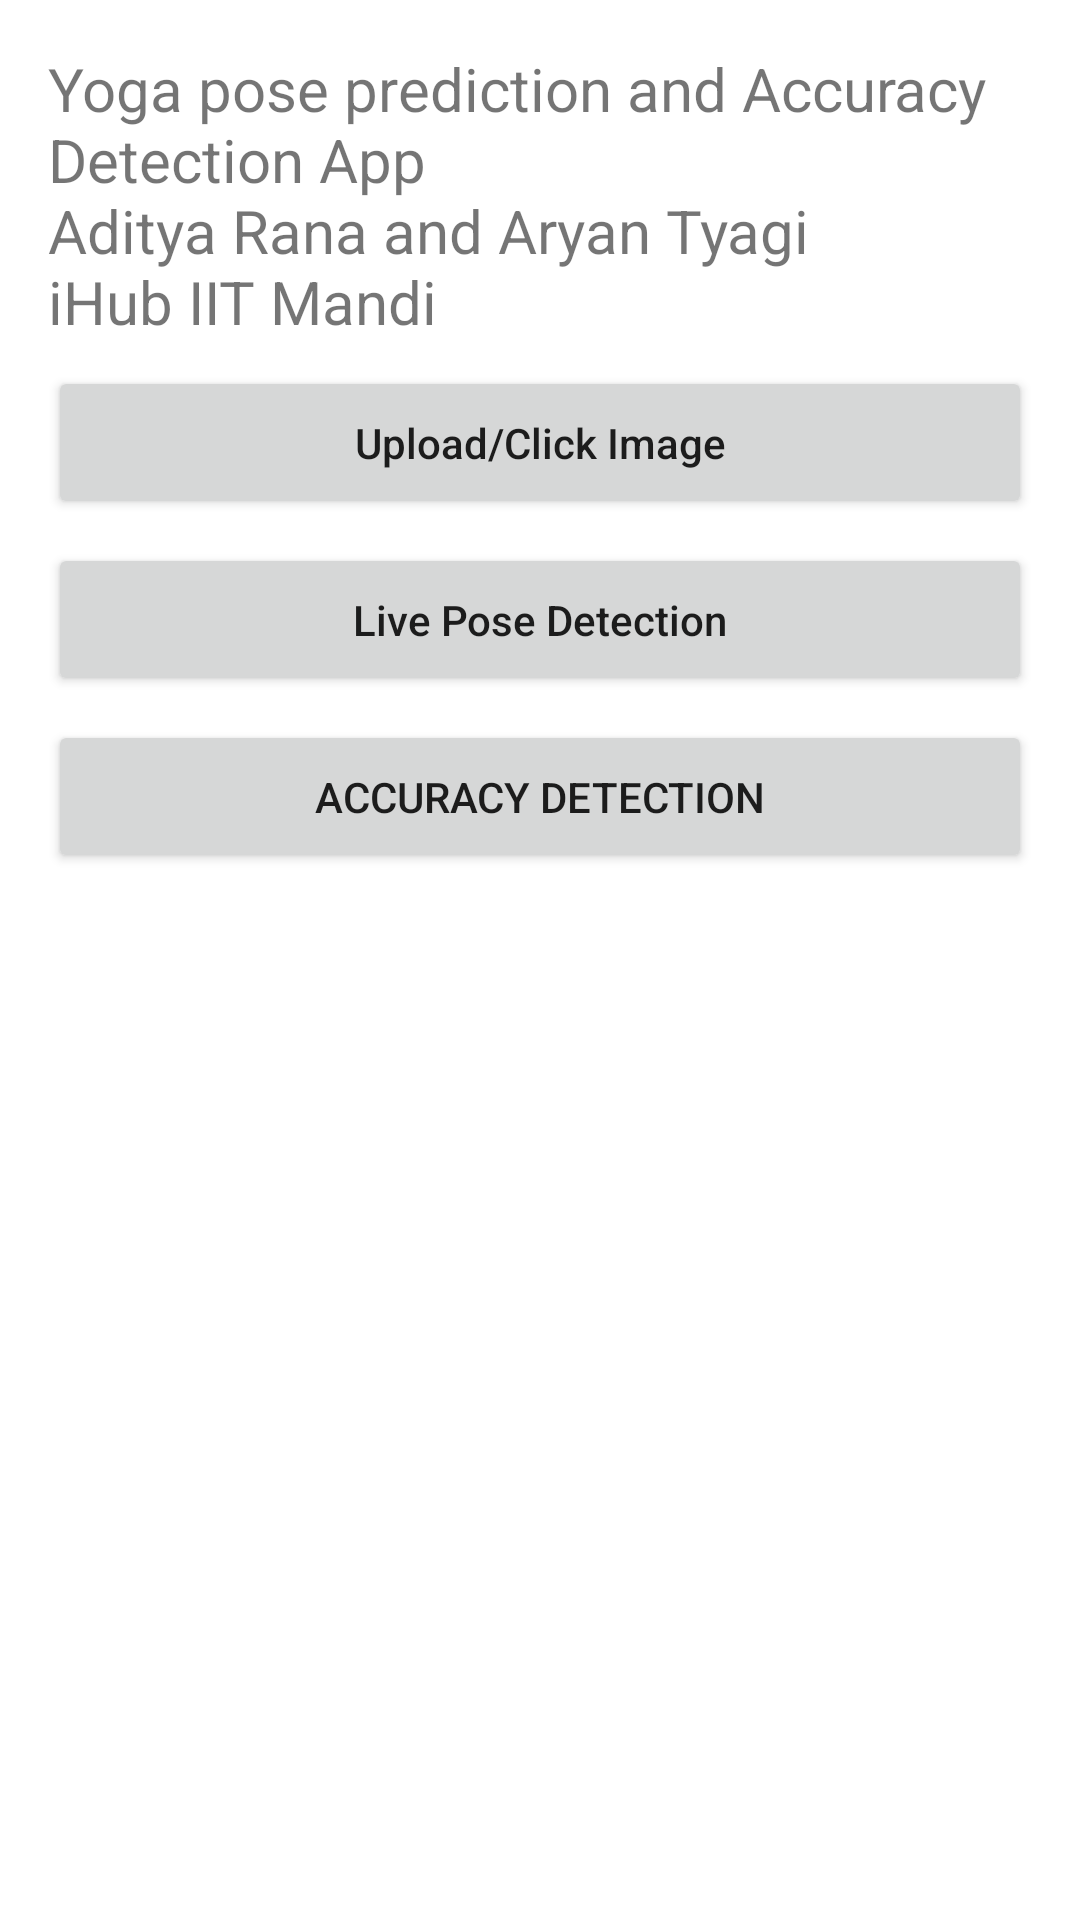

The Android layout XML behind this screen, and the referenced resources:
<!-- AndroidManifest.xml: application theme Theme.YogaPredictionApp -->
<!-- res/layout/activity_main.xml -->
<?xml version="1.0" encoding="utf-8"?>
<androidx.constraintlayout.widget.ConstraintLayout xmlns:android="http://schemas.android.com/apk/res/android"
    xmlns:app="http://schemas.android.com/apk/res-auto"
    xmlns:tools="http://schemas.android.com/tools"
    android:layout_width="match_parent"
    android:layout_height="match_parent"
    android:padding="16dp"
    tools:context=".MainActivity">

    <TextView
        android:layout_width="match_parent"
        android:layout_height="wrap_content"
        android:id="@+id/topText"
        app:layout_constraintTop_toTopOf="parent"
        android:textSize="20sp"
        android:text="@string/header"
         />

    <Button
        app:layout_constraintTop_toBottomOf="@id/topText"
        android:text="Upload/Click Image"
        android:layout_marginTop="8dp"
        android:layout_width="match_parent"
        android:onClick="predict"
        android:textAllCaps="false"
        android:layout_height="wrap_content"
        android:padding="16dp"
        android:id="@+id/predictBtn" />

    <Button
        app:layout_constraintTop_toBottomOf="@id/predictBtn"
        android:text="Live Pose Detection"
        android:layout_marginTop="8dp"
        android:textAllCaps="false"
        android:layout_width="match_parent"
        android:onClick="live"
        android:layout_height="wrap_content"
        android:padding="16dp"
        android:id="@+id/liveDetectionBtn" />

    <Button
        app:layout_constraintTop_toBottomOf="@id/liveDetectionBtn"
        android:text="Accuracy Detection"
        android:layout_marginTop="8dp"
        android:layout_width="match_parent"
        android:onClick="accuracy"
        android:layout_height="wrap_content"
        android:padding="16dp"
        android:id="@+id/accuracy" />












































</androidx.constraintlayout.widget.ConstraintLayout>
<!-- resources referenced by this layout -->
<resources>
  <string name="header">Yoga pose prediction and Accuracy Detection App\nAditya Rana and Aryan Tyagi\niHub IIT Mandi</string>
  <style name="Theme.YogaPredictionApp" parent="Theme.MaterialComponents.DayNight.NoActionBar">
          
          <item name="colorPrimary">@color/purple_500</item>
          <item name="colorPrimaryVariant">@color/purple_700</item>
          <item name="colorOnPrimary">@color/white</item>
          
          <item name="colorSecondary">@color/teal_200</item>
          <item name="colorSecondaryVariant">@color/teal_700</item>
          <item name="colorOnSecondary">@color/black</item>
          
          <item name="android:statusBarColor" tools:targetApi="l">?attr/colorPrimaryVariant</item>
          
      </style>
  <!-- not gathered from this repository: default colours our renderer supplied (Android Studio template values) -->
  <color name="purple_500">#FF6200EE</color>
  <color name="purple_700">#FF3700B3</color>
  <color name="teal_200">#FF03DAC5</color>
  <color name="teal_700">#FF018786</color>
  <color name="black">#FF000000</color>
  <color name="white">#FFFFFFFF</color>
</resources>
